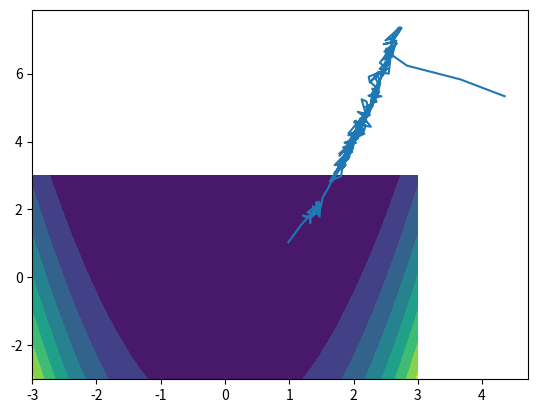

Here is the Python script that generated this plot:
import numpy as np
import matplotlib.pyplot as plt

def create_fax_unless_specifeid(fax):
    if fax is None:
        return plt.subplots()
    return fax

class Rosen:
    def __init__(self):
        pass

    def __call__(self, pts):
        if pts.ndim == 1:
            pts = np.array([pts])
        a = 2.0
        b = 100.0
        X, Y = pts[:, 0], pts[:, 1]
        f = (a - X) ** 2 + b * (Y - X**2)**2
        #f = X ** 2 + Y ** 2
        return f

    def show(self, fax=None):
        N = 100
        b_min = np.array([-3, -3])
        b_max = - b_min
        xlin, ylin = [np.linspace(b_min[i], b_max[i], N) for i in range(2)]
        X, Y = np.meshgrid(xlin, ylin)
        pts = np.array(list(zip(X.flatten(), Y.flatten())))
        Z = self.__call__(pts).reshape((N, N))
        fig, ax = create_fax_unless_specifeid(fax)
        #ax.contourf(X, Y, Z, levels=[2**n for n in range(17)])
        ax.contourf(X, Y, Z)

class Optimizer(object):
    def __init__(self, x_init, fun, sigma=0.5):
        self.x = x_init
        self.n = len(x_init)
        self.sigma = sigma
        self.fun = fun
        self.N_mc = 20

        # see hansen, ., auger 2015 evolution strategies Algorithm 4
        self.mu = int(self.N_mc * 0.25)
        self.d = 3 * self.n
        self.s = 0 
        self.c_sigma = np.sqrt(self.mu / ((self.n + self.mu) * 1.0))

    def step(self):
        x_rands = np.array([self.x + np.random.randn(self.n) * self.sigma 
            for _ in range(self.N_mc)])
        fs = self.fun(x_rands)
        idxes_elite = np.argsort(fs)[:self.mu]
        x_elites = x_rands[idxes_elite, :]
        self.x = np.mean(x_elites, axis=0)

func = Rosen()
opt = Optimizer(np.array([5.0, 5.0]), func)
path = []
for i in range(300):
    opt.step()
    path.append(opt.x)
P = np.vstack(path)
fig, ax = plt.subplots()
func.show((fig, ax))
ax.plot(P[:, 0], P[:, 1])
plt.show()
